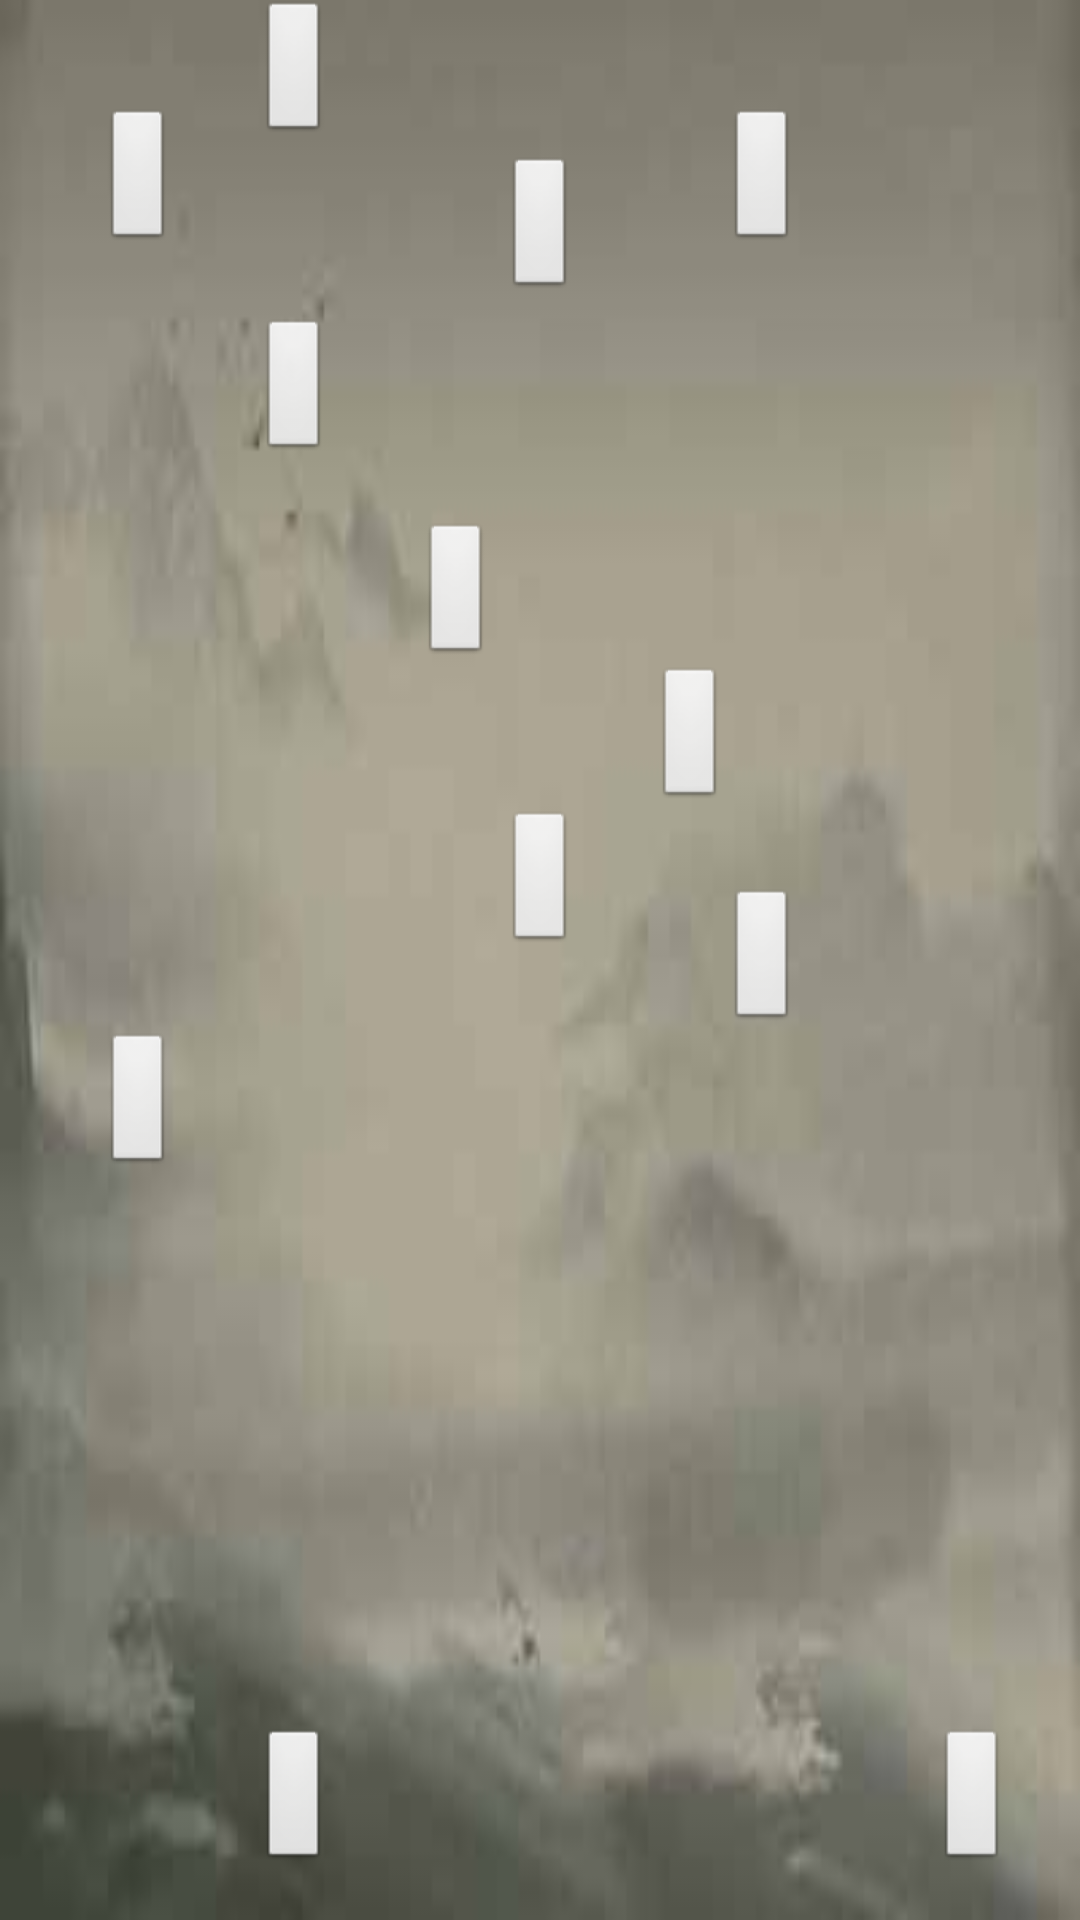

Android layout source for this screen:
<!-- AndroidManifest.xml: application theme android:Theme.NoTitleBar.Fullscreen -->
<!-- res/layout/scene4.xml -->
<?xml version="1.0" encoding="utf-8"?>
<RelativeLayout xmlns:android="http://schemas.android.com/apk/res/android"
    android:layout_width="match_parent"
    android:layout_height="match_parent" >

    <ImageView
        android:id="@+id/imageView1"
        android:layout_width="match_parent"
        android:layout_height="match_parent"
        android:adjustViewBounds="true"
        android:scaleType="fitXY"
        android:src="@drawable/d4" />

    <Button
        android:id="@+id/level37"
        android:layout_width="wrap_content"
        android:layout_height="wrap_content"
        android:layout_alignParentLeft="true"
        android:layout_alignParentTop="true"
        android:layout_marginLeft="34dp"
        android:layout_marginTop="36dp" />

    <Button
        android:id="@+id/level38"
        android:layout_width="wrap_content"
        android:layout_height="wrap_content"
        android:layout_below="@+id/level37"
        android:layout_marginLeft="28dp"
        android:layout_marginTop="22dp"
        android:layout_toRightOf="@+id/level37" />

    <Button
        android:id="@+id/level39"
        android:layout_width="wrap_content"
        android:layout_height="wrap_content"
        android:layout_below="@+id/level38"
        android:layout_marginLeft="30dp"
        android:layout_marginTop="20dp"
        android:layout_toRightOf="@+id/level38" />

    <Button
        android:id="@+id/level40"
        android:layout_width="wrap_content"
        android:layout_height="wrap_content"
        android:layout_below="@+id/level39"
        android:layout_marginLeft="54dp"
        android:layout_toRightOf="@+id/level39" />

    <Button
        android:id="@+id/level41"
        android:layout_width="wrap_content"
        android:layout_height="wrap_content"
        android:layout_alignParentBottom="true"
        android:layout_alignParentRight="true"
        android:layout_marginBottom="16dp"
        android:layout_marginRight="24dp" />

    <Button
        android:id="@+id/level42"
        android:layout_width="wrap_content"
        android:layout_height="wrap_content"
        android:layout_centerVertical="true"
        android:layout_toRightOf="@+id/level40" />

    <Button
        android:id="@+id/level43"
        android:layout_width="wrap_content"
        android:layout_height="wrap_content"
        android:layout_alignTop="@+id/level37"
        android:layout_centerHorizontal="true"
        android:layout_marginTop="16dp" />

    <Button
        android:id="@+id/level44"
        android:layout_width="wrap_content"
        android:layout_height="wrap_content"
        android:layout_alignBottom="@+id/level37"
        android:layout_alignRight="@+id/level42" />

    <Button
        android:id="@+id/level45"
        android:layout_width="wrap_content"
        android:layout_height="wrap_content"
        android:layout_below="@+id/level42"
        android:layout_toLeftOf="@+id/level38" />

    <Button
        android:id="@+id/level46"
        android:layout_width="wrap_content"
        android:layout_height="wrap_content"
        android:layout_alignBaseline="@+id/level41"
        android:layout_alignBottom="@+id/level41"
        android:layout_toLeftOf="@+id/level39" />

    <Button
        android:id="@+id/level47"
        android:layout_width="wrap_content"
        android:layout_height="wrap_content"
        android:layout_alignLeft="@+id/level43"
        android:layout_below="@+id/level40" />

    <Button
        android:id="@+id/level48"
        android:layout_width="wrap_content"
        android:layout_height="wrap_content"
        android:layout_alignLeft="@+id/level38"
        android:layout_alignParentTop="true" />

</RelativeLayout>
<!-- resources referenced by this layout -->
<resources>
  <!-- drawable d4: jpg bitmap (drawable, 12813 bytes) -->
</resources>
